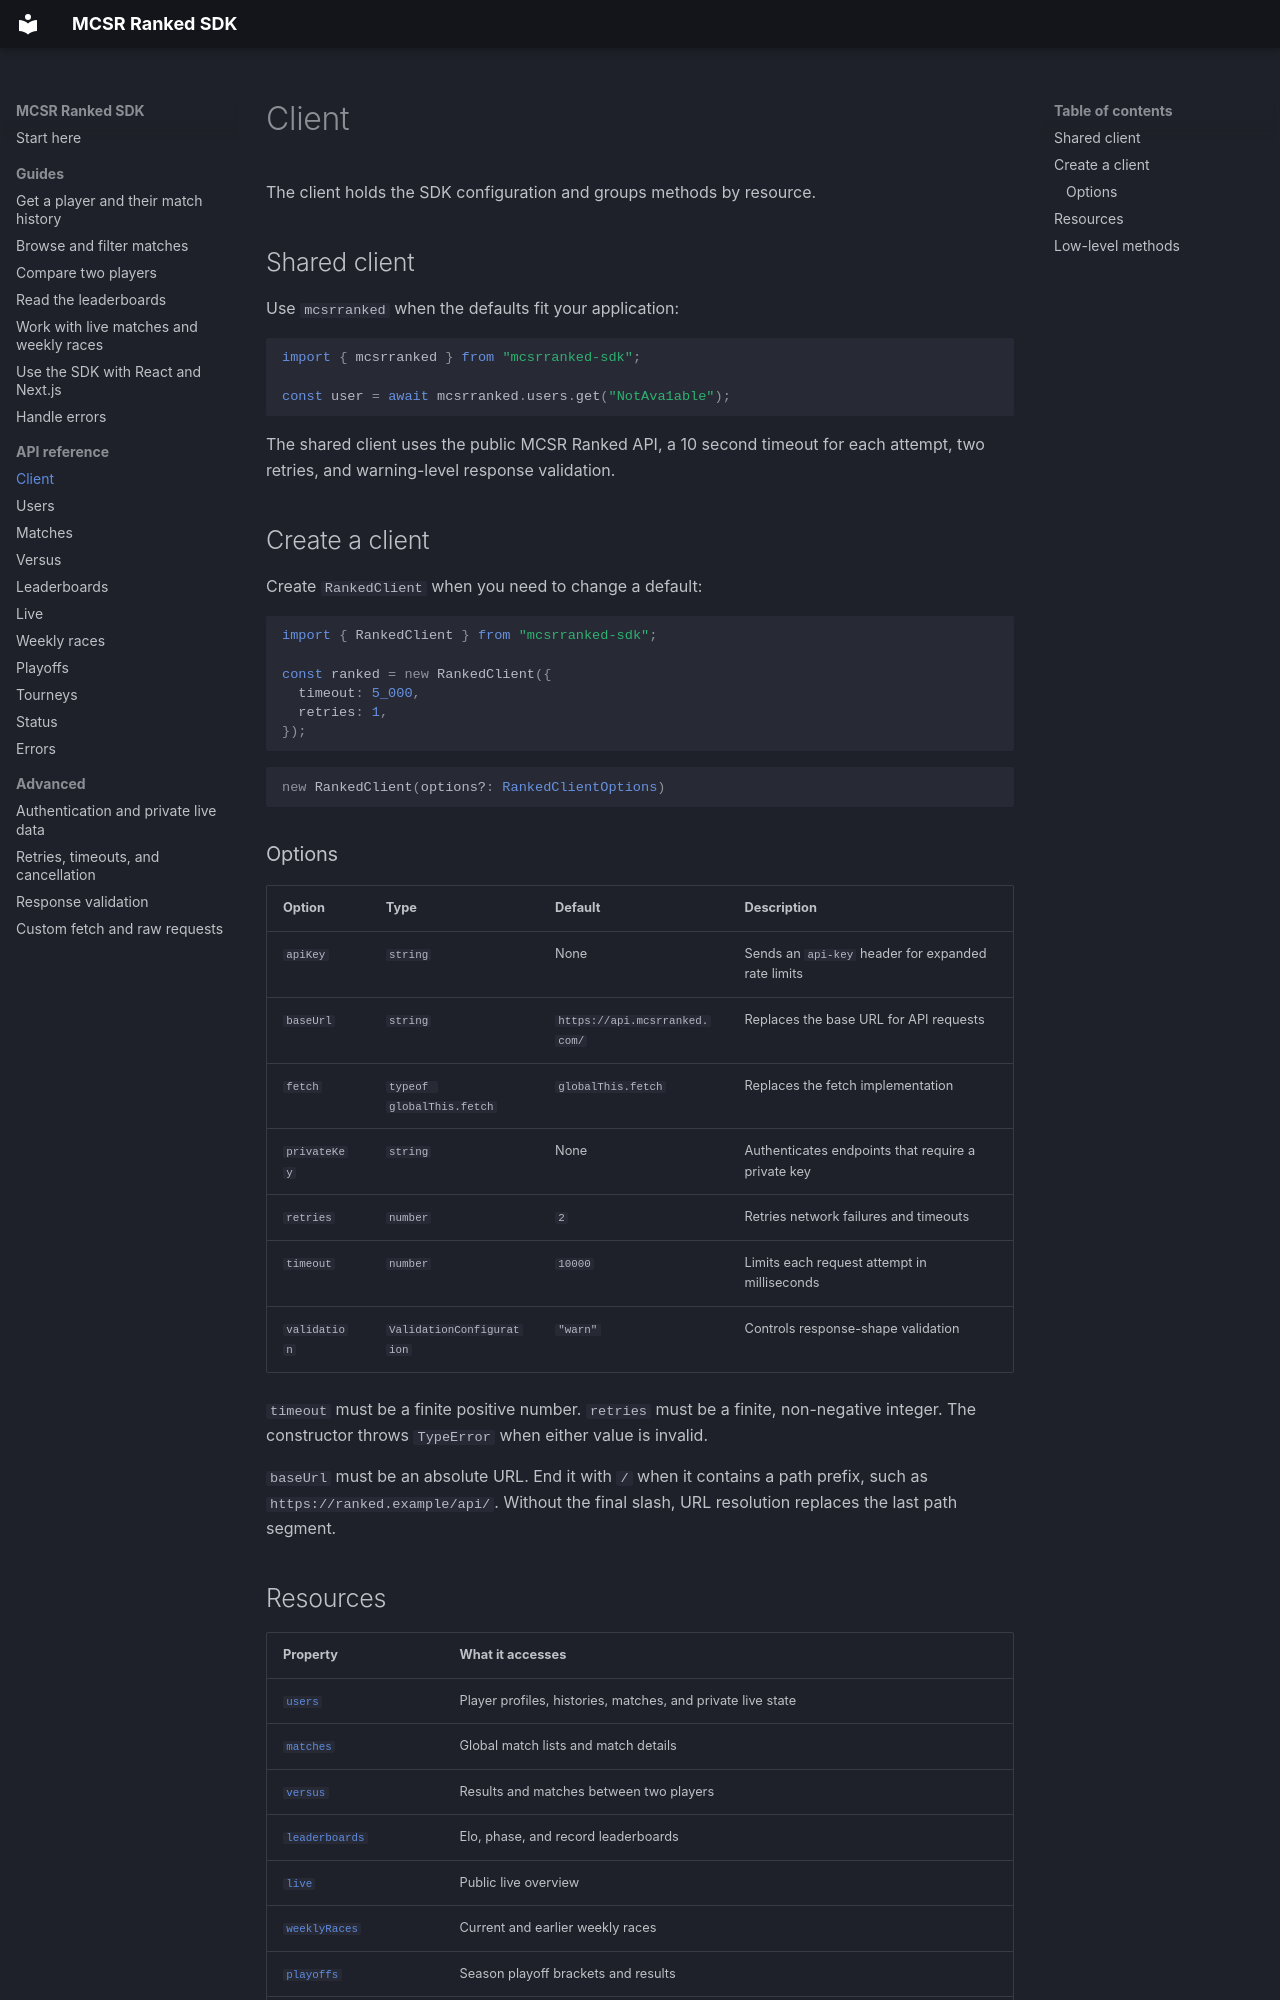

repository: mvisi/mcsrranked-sdk · page: reference/client/index.html · generator: mkdocs

# Client

The client holds the SDK configuration and groups methods by resource.

## Shared client

Use `mcsrranked` when the defaults fit your application:

```ts
import { mcsrranked } from "mcsrranked-sdk";

const user = await mcsrranked.users.get("NotAva1able");
```

The shared client uses the public MCSR Ranked API, a 10 second timeout for
each attempt, two retries, and warning-level response validation.

## Create a client

Create `RankedClient` when you need to change a default:

```ts
import { RankedClient } from "mcsrranked-sdk";

const ranked = new RankedClient({
  timeout: 5_000,
  retries: 1,
});
```

```ts
new RankedClient(options?: RankedClientOptions)
```

### Options

| Option       | Type                      | Default                       | Description                                              |
| ------------ | ------------------------- | ----------------------------- | -------------------------------------------------------- |
| `apiKey`     | `string`                  | None                          | Sends an `api-key` header for expanded rate limits       |
| `baseUrl`    | `string`                  | `https://api.mcsrranked.com/` | Replaces the base URL for API requests                   |
| `fetch`      | `typeof globalThis.fetch` | `globalThis.fetch`            | Replaces the fetch implementation                        |
| `privateKey` | `string`                  | None                          | Authenticates endpoints that require a private key       |
| `retries`    | `number`                  | `2`                           | Retries network failures and timeouts                    |
| `timeout`    | `number`                  | `10000`                       | Limits each request attempt in milliseconds              |
| `validation` | `ValidationConfiguration` | `"warn"`                      | Controls response-shape validation                       |

`timeout` must be a finite positive number. `retries` must be a finite,
non-negative integer. The constructor throws `TypeError` when either value is
invalid.

`baseUrl` must be an absolute URL. End it with `/` when it contains a path
prefix, such as `https://ranked.example/api/`. Without the final slash, URL
resolution replaces the last path segment.
